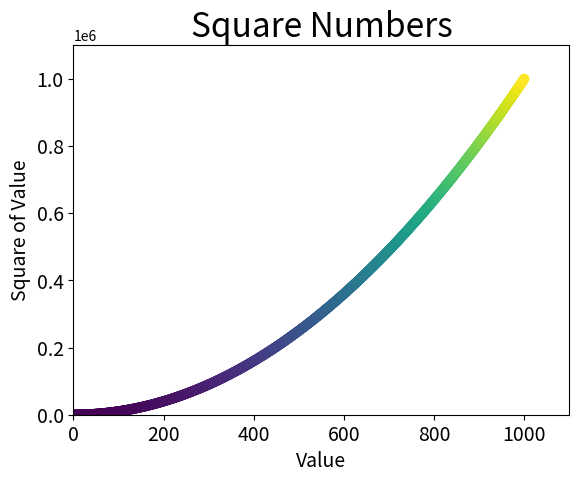

The script that saved this image:
import matplotlib.pyplot as plt


x_values = list(range(1, 1001))
y_values = [x**2 for x in x_values]

plt.scatter(x_values, y_values, c=y_values, s=40)
# plt.scatter(x_values, y_values, c=y_values, cmap=plt.cm.Blues, edgecolor='nome', s=40)

# Definindo o titulo do gráfico e nomeia os eixos x e y
plt.title("Square Numbers", fontsize=24)
plt.xlabel("Value", fontsize=14)
plt.ylabel("Square of Value", fontsize=14)

# Define o tamanho dos rótulos das marcações
plt.tick_params(axis='both', labelsize=14)

# Define o intrervalo de para cada eixo
plt.axis([0, 1100, 0, 1100000])


# plt.show() - mostra o  gráfico ao executar o programa
# salavando o gráfico com nome squares_plt.svg
plt.savefig('squares_plot.svg', bbox_inches='tight')